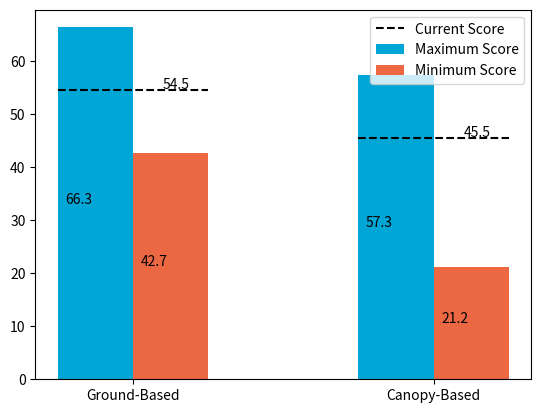

Generate this figure with matplotlib:
import numpy as np
import matplotlib.pyplot as plt


concepts = np.array([[87, 43, 60, 25, 61],
                     [13, 57, 40, 75, 39]])

change = np.arange(4, 45, 4)
weight = np.array([26, 19, 16, 27, 12])


def calculate(weight, concept):
    return sum(weight/100*concept)


scores = []
for i in concepts:
    scores.append(calculate(weight, i))

allup = []
for x in change:
    for y in range(5):
        score = []
        weight = np.array([26, 19, 16, 27, 12])

        weight_temp = weight
        weight = weight-(x/4)
        weight[y] = weight_temp[y]+x
        # print(weight)
        for i in concepts:
            score.append(calculate(weight, i))
        # print(score.index(max(score)), x,y)

        allup.append(score.index(max(score)))

print(allup.count(0))
print(allup.count(1))
print(allup.count(2))

allup = []
change = np.arange(4, 17, 4)
for x in change:
    for y in range(5):
        for z in range(5):
            if y != z and y < z:
                score = []
                weight = np.array([26, 19, 16, 27, 12])

                weight_temp = weight
                weight = weight-(x/1.5)
                weight[y] = weight_temp[y]+x
                weight[z] = weight_temp[z]+x
                # print(weight)
                for i in concepts:
                    score.append(calculate(weight, i))
                # print(score.index(max(score)), x, y, z)
                allup.append(score.index(max(score)))
                # print(score)
print(allup.count(0))
print(allup.count(1))
print(allup.count(2))

tot = []
weight = np.array([26, 19, 16, 27, 12])
for i in range(len(concepts)):
    conc_score_rng = []
    for x in change:
        for y in range(5):
            score = []
            weight = np.array([26, 19, 16, 27, 12])

            weight_temp = weight
            weight = weight-(x/4)
            weight[y] = weight_temp[y]+x
            for l in concepts:
                score.append(calculate(weight, l))
            print(score.index(max(score)), x, y)

    # allup.append(score.index(max(score)))
            for j in range(len(concepts[i])):

                scoring = concepts[i]
                scoring_temp = scoring-(20/4)
                scoring_temp[j] = scoring[j]+20
                conc_score_rng.append(calculate(weight, scoring_temp))
                # print(scoring_temp)
            for k in range(len(concepts[i])):

                scoring = concepts[i]

                if min(scoring) < 20:
                    scoring_temp = scoring+(min(scoring)/4)
                    scoring_temp[k] = 0
                else:
                    scoring_temp = scoring+(20/4)
                    scoring_temp[k] = scoring[k]-20
                conc_score_rng.append(calculate(weight, scoring_temp))
    tot.append(conc_score_rng)

fig = plt.figure()

plt.bar(-0.125, max(tot[0]), color="#00A6D6",
        width=0.25, label="Maximum Score")
plt.text(-0.225, max(tot[0])/2, round(max(tot[0]), 1))
plt.hlines(scores[0], -0.25, 0.25, colors='k', linestyles='dashed')
plt.bar(0.875, max(tot[1]), color="#00A6D6", width=0.25)
plt.text(0.775, max(tot[1])/2, round(max(tot[1]), 1))
plt.text(0.1, scores[0]+0.2, round(scores[0], 1))
plt.text(1.1, scores[1]+0.2, round(scores[1], 1))
# plt.text(2.1, scores[2]+0.2, round(scores[2], 1))
plt.hlines(scores[1], 0.75, 1.25, colors='k',
           linestyles='dashed', label="Current Score")
# plt.hlines(scores[2], 1.75, 2.25, colors='k', linestyles='dashed')
# plt.bar(1.875, max(tot[2]), color="#00A6D6", width=0.25)
# plt.text(1.775, max(tot[2])/2, round(max(tot[2]), 1))
plt.bar(0.125, min(tot[0]), color="#EC6842", width=0.25, label="Minimum Score")
plt.text(0.025, min(tot[0])/2, round(min(tot[0]), 1))
plt.bar(1.125, min(tot[1]), color="#EC6842", width=0.25)
plt.text(1.025, min(tot[1])/2, round(min(tot[1]), 1))
# plt.bar(2.125, min(tot[2]), color="#EC6842", width=0.25)
# plt.text(2.025, min(tot[2])/2, round(min(tot[2]), 1))
plt.xticks([0, 1], ['Ground-Based', 'Canopy-Based'])
plt.legend()
plt.show()
